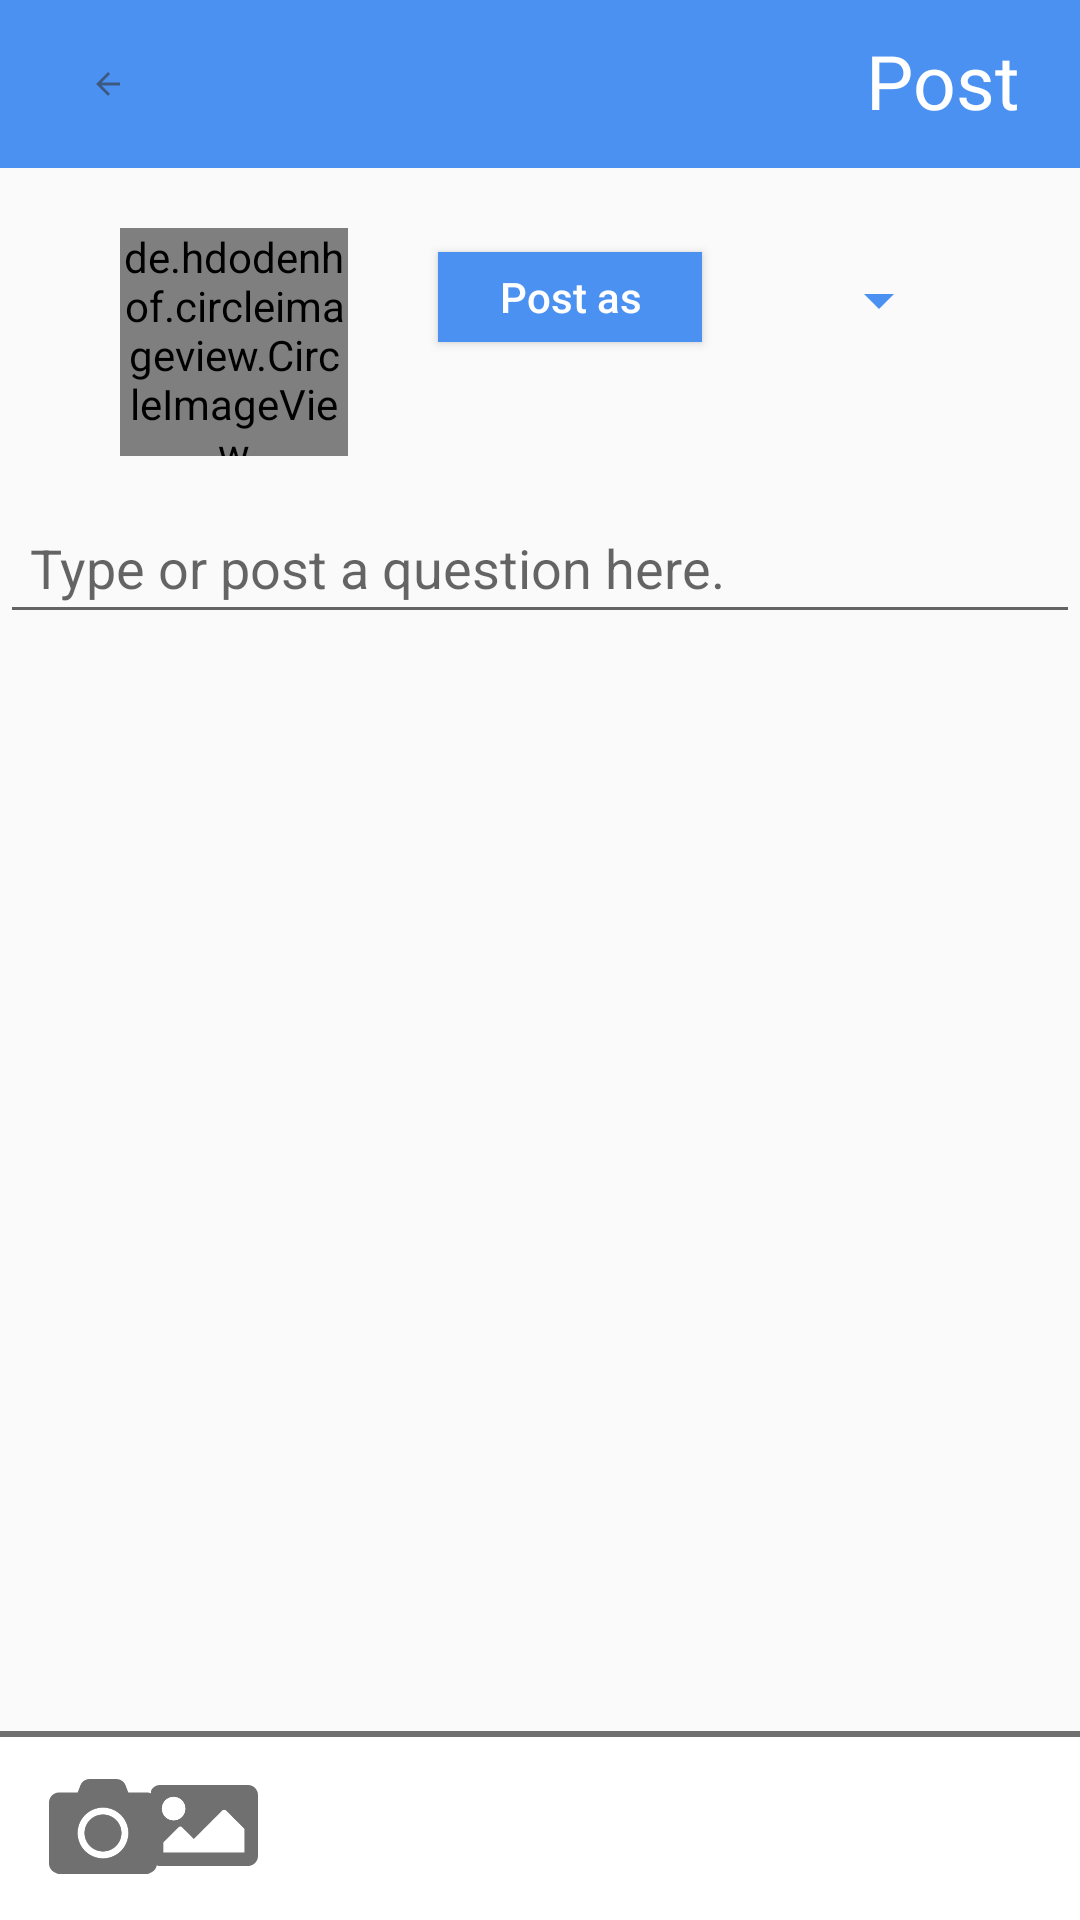

Layout XML and referenced resources for this Android screen:
<!-- AndroidManifest.xml: application theme Theme.AppCompat.Light.NoActionBar -->
<!-- res/layout/activity_new_post.xml -->
<?xml version="1.0" encoding="utf-8"?>
<androidx.constraintlayout.widget.ConstraintLayout xmlns:android="http://schemas.android.com/apk/res/android"
    xmlns:app="http://schemas.android.com/apk/res-auto"
    xmlns:tools="http://schemas.android.com/tools"
    android:id="@+id/MainLayout"
    android:layout_width="match_parent"
    android:layout_height="match_parent"
    android:orientation="vertical"
    tools:context=".NewPostActivity">


    <androidx.appcompat.widget.Toolbar
        android:id="@+id/top_toolbar"
        android:layout_width="0dp"
        android:layout_height="wrap_content"
        android:background="#FFFFFF"
        android:backgroundTint="@color/colorPrimary"
        android:minHeight="?attr/actionBarSize"
        android:theme="?attr/actionBarTheme"
        app:layout_constraintEnd_toEndOf="parent"
        app:layout_constraintHorizontal_bias="0.0"
        app:layout_constraintStart_toStartOf="parent"
        app:layout_constraintTop_toTopOf="parent">

        <ImageButton
            android:id="@+id/backToHome"
            android:layout_width="40dp"
            android:layout_height="40dp"
            android:adjustViewBounds="true"
            android:background="#FFFFFF"
            android:backgroundTint="@color/colorPrimary"
            android:padding="2dp"
            android:scaleType="centerInside"
            app:srcCompat="@drawable/back_icon"
            tools:layout_editor_absoluteX="16dp" />

    </androidx.appcompat.widget.Toolbar>

    <de.hdodenhof.circleimageview.CircleImageView
        android:id="@+id/userProfileNewPost"
        android:layout_width="76dp"
        android:layout_height="76dp"
        android:layout_marginStart="40dp"
        android:layout_marginTop="20dp"
        app:layout_constraintEnd_toStartOf="@+id/buttonPos"
        app:layout_constraintStart_toStartOf="parent"
        app:layout_constraintTop_toBottomOf="@+id/top_toolbar"
        android:src="@drawable/bunny2"
         />


    <TextView
        android:id="@+id/post"
        android:onClick="onClick"
        android:clickable="true"
        android:layout_width="wrap_content"
        android:layout_height="wrap_content"
        android:layout_marginTop="10dp"
        android:layout_marginEnd="20dp"
        android:fontFamily="@font/nunitosans_regular"
        android:textColor="#fff"
        android:text="Post"
        android:textSize="25dp"
        app:layout_constraintEnd_toEndOf="@+id/top_toolbar"
        app:layout_constraintTop_toTopOf="parent" />


    <Button
        android:id="@+id/buttonPos"
        android:layout_width="wrap_content"
        android:layout_height="30dp"
        android:layout_marginStart="30dp"
        android:layout_marginTop="30dp"
        android:layout_marginBottom="50dp"
        android:background="@color/colorPrimary"
        android:onClick="onClick"
        android:text="Post as"
        android:textAllCaps="false"
        android:textColor="#FFFFFF"
        android:textSize="14sp"
        app:layout_constraintBottom_toTopOf="@+id/tag_recyclerview"
        app:layout_constraintStart_toEndOf="@+id/userProfileNewPost"
        app:layout_constraintTop_toBottomOf="@+id/top_toolbar" />

    <Spinner
        android:id="@+id/select_subject_spinner"
        android:layout_width="wrap_content"
        android:layout_height="wrap_content"
        android:layout_marginStart="35dp"
        android:layout_marginTop="30dp"
        android:backgroundTint="@color/colorPrimary"
        android:textColor="#FFFFFF"
        app:layout_constraintBottom_toBottomOf="@+id/buttonPos"
        app:layout_constraintStart_toEndOf="@+id/buttonPos"
        app:layout_constraintTop_toBottomOf="@+id/top_toolbar" />

    <androidx.recyclerview.widget.RecyclerView
        android:id="@+id/tag_recyclerview"
        android:layout_width="wrap_content"
        android:layout_height="wrap_content"
        android:layout_marginStart="4dp"
        android:layout_marginTop="10dp"
        app:layout_constraintBottom_toTopOf="@id/textPostTv"
        app:layout_constraintStart_toStartOf="parent"
        app:layout_constraintTop_toBottomOf="@+id/userProfileNewPost" />

    <EditText
        android:id="@+id/textPostTv"
        android:layout_width="match_parent"
        android:layout_height="wrap_content"
        android:layout_marginTop="5dp"
        android:hint="Type or post a question here."
        android:maxHeight="300dp"
        android:minHeight="25dp"
        android:onClick="onClick"
        android:padding="10sp"
        app:layout_constraintEnd_toEndOf="parent"
        app:layout_constraintHorizontal_bias="0.0"
        app:layout_constraintStart_toStartOf="parent"
        app:layout_constraintTop_toBottomOf="@+id/tag_recyclerview" />

    <View
        android:id="@+id/myRectangleView"
        android:layout_width="411dp"
        android:layout_height="63dp"
        android:background="@drawable/rectangle"
        app:layout_constraintBottom_toBottomOf="parent"
        app:layout_constraintEnd_toEndOf="parent"
        app:layout_constraintStart_toStartOf="parent" />

    <ImageButton
        android:id="@+id/picturesButton"
        android:layout_width="40dp"
        android:layout_height="40dp"
        android:layout_marginEnd="272dp"
        android:adjustViewBounds="true"
        android:backgroundTint="#fff"
        android:onClick="onClick"
        android:padding="2dp"
        android:scaleType="centerInside"
        app:layout_constraintBottom_toBottomOf="parent"
        app:layout_constraintEnd_toEndOf="parent"
        app:layout_constraintTop_toTopOf="@+id/myRectangleView"
        app:srcCompat="@drawable/image" />

    <ImageButton
        android:id="@+id/cameraButton"
        android:layout_width="40dp"
        android:layout_height="40dp"
        android:layout_marginStart="16dp"
        android:adjustViewBounds="true"
        android:backgroundTint="#fff"
        android:onClick="onClick"
        android:padding="2dp"
        android:scaleType="centerInside"
        app:layout_constraintBottom_toBottomOf="parent"
        app:layout_constraintEnd_toStartOf="@+id/picturesButton"
        app:layout_constraintHorizontal_bias="0.209"
        app:layout_constraintStart_toStartOf="parent"
        app:layout_constraintTop_toTopOf="@+id/myRectangleView"
        app:srcCompat="@drawable/camera" />

    <LinearLayout
        android:id="@+id/picturePostHorizontalLayout"
        android:layout_width="match_parent"
        android:layout_height="wrap_content"
        android:orientation="horizontal"
        app:layout_constraintStart_toStartOf="parent"
        app:layout_constraintTop_toBottomOf="@+id/textPostTv"></LinearLayout>


</androidx.constraintlayout.widget.ConstraintLayout>
<!-- resources referenced by this layout -->
<resources>
  <color name="colorPrimary">#4A91F2</color>
  <!-- drawable back_icon (drawable-anydpi) -->
  <vector xmlns:android="http://schemas.android.com/apk/res/android"
      android:width="12dp"
      android:height="12dp"
      android:viewportWidth="24"
      android:viewportHeight="24"
      android:tint="#333333"
      android:alpha="0.6">
    <path
        android:fillColor="@android:color/white"
        android:pathData="M20,11H7.83l5.59,-5.59L12,4l-8,8 8,8 1.41,-1.41L7.83,13H20v-2z"/>
  </vector>
  <!-- drawable bunny2: png bitmap (drawable-hdpi, 633246 bytes) -->
  <!-- drawable camera: png bitmap (drawable-hdpi, 1674 bytes) -->
  <!-- drawable image (drawable) -->
  <?xml version="1.0" encoding="utf-8"?>
  <layer-list
      xmlns:android="http://schemas.android.com/apk/res/android" >
  
      
      <item android:drawable="@drawable/ic_launcher_foreground"/>
      <item android:drawable="@drawable/circular"/>
  </layer-list>
  <!-- drawable rectangle (drawable) -->
  <?xml version="1.0" encoding="utf-8"?>
  <layer-list xmlns:android="http://schemas.android.com/apk/res/android">
      <item>
          <shape android:shape="rectangle">
              <stroke
                  android:width="2dp"
                  android:color="#707070" />
              <solid android:color="#fff" />
          </shape>
      </item>
      <item android:top="2dp">
          <shape android:shape="rectangle">
              <stroke android:width="2dp" android:color="#fff" />
          </shape>
      </item>
  </layer-list>
      
      
      
      
      
      
      
      
      
      
      
      
      
      
      
      
  <!-- drawable ic_launcher_foreground: png bitmap (mipmap-hdpi, 2732 bytes) -->
  <!-- drawable circular (drawable) -->
  <?xml version="1.0" encoding="utf-8"?>
  <shape xmlns:android="http://schemas.android.com/apk/res/android"
  
      android:innerRadius="0dp"
      android:shape="ring"
      android:thicknessRatio="2.0"
      android:useLevel="false" >
  
      <solid
          android:color="@android:color/transparent" />
  
      <stroke
          android:width="1dp"
          android:color="@android:color/black" />
  </shape>
</resources>
